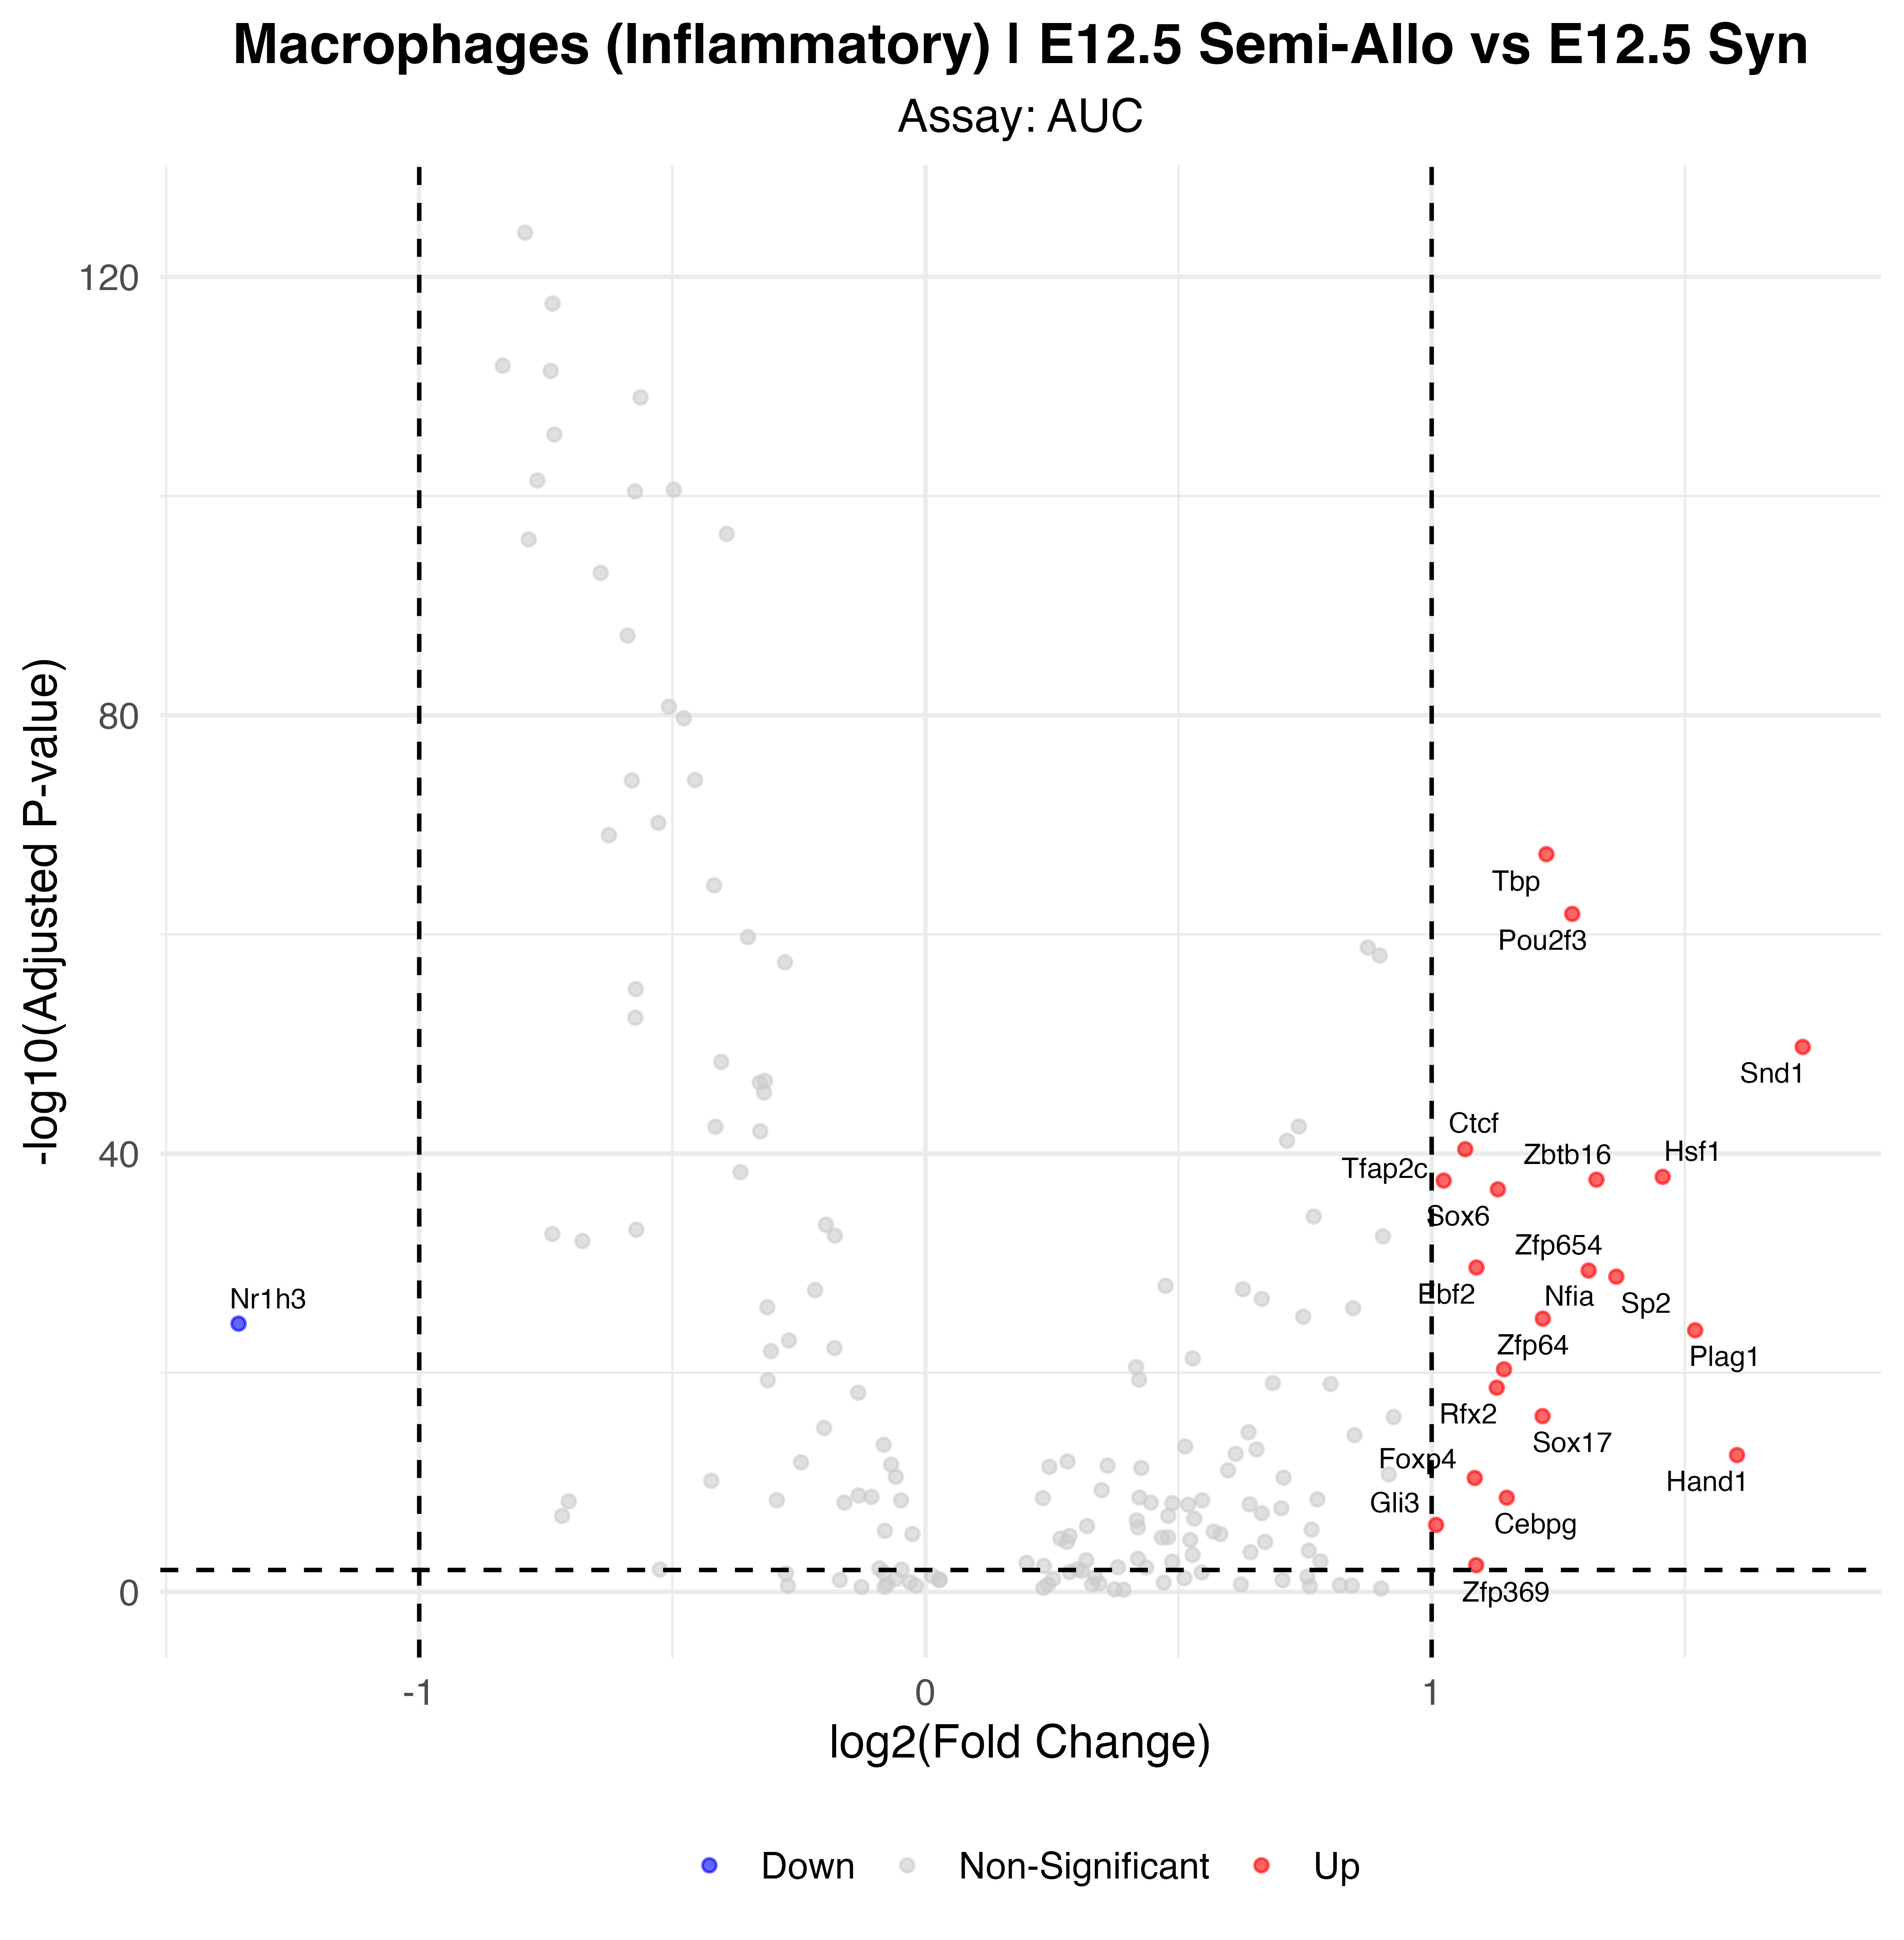

Source data for this figure (header and first rows):
p_val, avg_log2FC, pct.1, pct.2, p_val_adj, gene, p_val_adj_plot, Significance
1.65572711742012e-70, 1.227, 0.996, 0.979, 4.85128045404096e-68, Tbp, 4.85128045404096e-68, Up
4.63541845730409e-65, 1.278, 0.996, 0.943, 1.3581776079901e-62, Pou2f3, 1.3581776079901e-62, Up
6.39147312932911e-53, 1.733, 0.611, 0.125, 1.87270162689343e-50, Snd1, 1.87270162689343e-50, Up
1.36740883591306e-43, 1.066, 0.958, 0.855, 4.00650788922528e-41, Ctcf, 4.00650788922528e-41, Up
4.52533200767449e-41, 1.456, 0.646, 0.182, 1.32592227824862e-38, Hsf1, 1.32592227824862e-38, Up
8.22657084969388e-41, 1.325, 0.614, 0.15, 2.41038525896031e-38, Zbtb16, 2.41038525896031e-38, Up
1.00009959626814e-40, 1.024, 0.989, 0.923, 2.93029181706565e-38, Tfap2c, 2.93029181706565e-38, Up
6.31249173843383e-40, 1.131, 0.877, 0.594, 1.84956007936111e-37, Sox6, 1.84956007936111e-37, Up
8.5397639406159e-33, 1.088, 0.684, 0.225, 2.50215083460046e-30, Ebf2, 2.50215083460046e-30, Up
1.61422338701739e-32, 1.31, 0.544, 0.144, 4.72967452396094e-30, Zfp654, 4.72967452396094e-30, Up
5.85241804368794e-32, 1.365, 0.667, 0.234, 1.71475848680057e-29, Sp2, 1.71475848680057e-29, Up
3.9550109757216e-28, 1.22, 0.691, 0.269, 1.15881821588643e-25, Nfia, 1.15881821588643e-25, Up
1.13716462558565e-27, -1.357, 0.295, 0.681, 3.33189235296596e-25, Nr1h3, 3.33189235296596e-25, Down
4.59131462098378e-27, 1.521, 0.404, 0.095, 1.34525518394825e-24, Plag1, 1.34525518394825e-24, Up
1.66499624514972e-23, 1.143, 0.881, 0.64, 4.87843899828868e-21, Zfp64, 4.87843899828868e-21, Up
7.94655829618136e-22, 1.129, 0.695, 0.321, 2.32834158078114e-19, Rfx2, 2.32834158078114e-19, Up
3.12075624921597e-19, 1.219, 0.789, 0.631, 9.1438158102028e-17, Sox17, 9.1438158102028e-17, Up
1.11515317635709e-15, 1.603, 0.351, 0.131, 3.26739880672628e-13, Hand1, 3.26739880672628e-13, Up
1.37499613625936e-13, 1.085, 0.677, 0.463, 4.02873867923992e-11, Foxp4, 4.02873867923992e-11, Up
8.65757667343235e-12, 1.148, 0.589, 0.41, 2.53666996531568e-09, Cebpg, 2.53666996531568e-09, Up
2.6280286050883e-09, 1.009, 0.502, 0.318, 7.70012381290872e-07, Gli3, 7.70012381290872e-07, Up
1.24917266725485e-05, 1.088, 0.411, 0.311, 0.00366, Zfp369, 0.00366, Up
